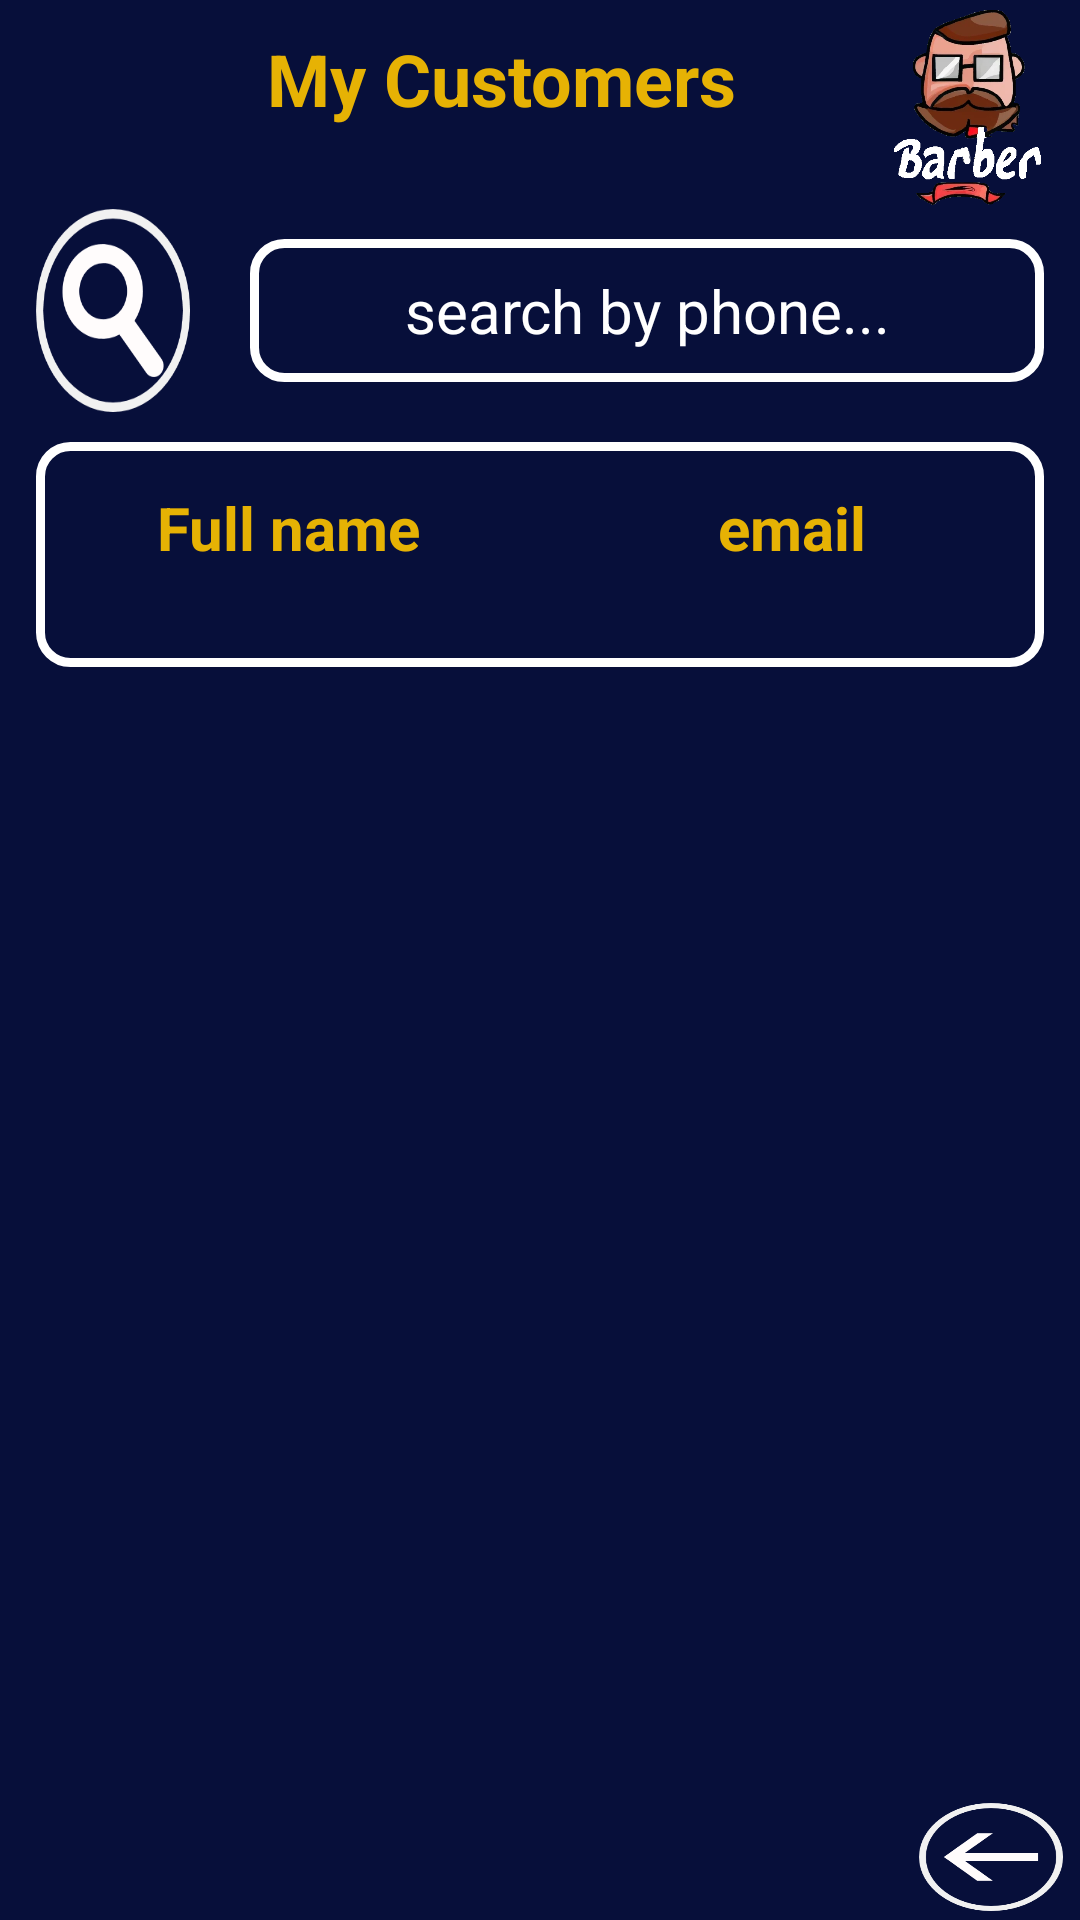

Layout XML and referenced resources for this Android screen:
<!-- AndroidManifest.xml: application theme Theme.Scudle_Sapar -->
<!-- res/layout/fragment_my_customers.xml -->
<?xml version="1.0" encoding="utf-8"?>
<LinearLayout xmlns:android="http://schemas.android.com/apk/res/android"
    xmlns:app="http://schemas.android.com/apk/res-auto"
    xmlns:tools="http://schemas.android.com/tools"
    android:layout_width="match_parent"
    android:layout_height="match_parent"
    android:background="@drawable/dialog_dark_blue"
    android:orientation="vertical"
    tools:context=".activitys.MyCustomersFragment" >

    <LinearLayout
        android:layout_width="match_parent"
        android:layout_height="match_parent"
        android:layout_weight="2.1"
        android:orientation="horizontal">

        <TextView
            android:id="@+id/textView10"
            android:layout_width="match_parent"
            android:layout_height="match_parent"
            android:layout_marginTop="8dp"
            android:layout_marginLeft="50dp"
            android:layout_marginRight="5dp"
            android:layout_weight="1"
            android:text="My Customers"
            android:textAlignment="center"
            android:textColor="#E6B204"
            android:textSize="24sp"
            android:textStyle="bold" />

        <ImageView
            android:id="@+id/imageView16"
            android:layout_width="wrap_content"
            android:layout_height="wrap_content"
            android:layout_weight="4"
            android:src="@drawable/myapplogo" />

    </LinearLayout>

    <LinearLayout
        android:layout_width="match_parent"
        android:layout_height="match_parent"
        android:layout_weight="2.1"
        android:orientation="horizontal">

        <Button
            android:id="@+id/search_button_mcp"
            android:layout_width="match_parent"
            android:layout_height="match_parent"
            android:layout_marginLeft="10dp"
            android:layout_marginRight="10dp"
            android:layout_weight="4"
            android:background="@drawable/search"
            android:text="" />

        <EditText
            android:id="@+id/editTextSearchMyCustomer"
            android:layout_width="match_parent"
            android:layout_height="match_parent"
            android:layout_margin="10dp"
            android:layout_weight="1"
            android:background="@drawable/white_frame"
            android:ems="10"
            android:hint="search by phone..."
            android:inputType="textPersonName"
            android:textAlignment="center"
            android:textColor="@color/white"
            android:textColorHint="@color/white"
            android:textSize="20dp" />

    </LinearLayout>

    <LinearLayout
        android:layout_width="match_parent"
        android:layout_height="match_parent"
        android:layout_margin="10dp"
        android:layout_weight="2"
        android:background="@drawable/white_frame"
        android:orientation="horizontal">

        <TextView
            android:id="@+id/nameViewMCP"
            android:layout_width="match_parent"
            android:layout_height="match_parent"
            android:layout_weight="1"
            android:textColor="#E6B204"
            android:textSize="20dp"
            android:layout_marginTop="15dp"
            android:textStyle="bold"
            android:textAlignment="center"
            android:text="Full name" />

        <TextView
            android:id="@+id/emailViewMcp"
            android:layout_width="match_parent"
            android:layout_height="match_parent"
            android:layout_weight="1"
            android:textColor="#E6B204"
            android:textSize="20dp"
            android:layout_marginTop="15dp"
            android:textStyle="bold"
            android:textAlignment="center"
            android:text="email" />


    </LinearLayout>

    <androidx.recyclerview.widget.RecyclerView
        android:id="@+id/recycleViewCustomes"
        android:layout_width="match_parent"
        android:layout_height="match_parent"
        android:layout_weight="1">

    </androidx.recyclerview.widget.RecyclerView>

    <androidx.constraintlayout.widget.ConstraintLayout
        android:layout_width="match_parent"
        android:layout_height="match_parent"
        android:layout_weight="2.2">

        <Button
            android:id="@+id/backButtonMCP"
            android:layout_width="48dp"
            android:layout_height="36dp"
            android:layout_weight="1"
            android:background="@drawable/previous"
            android:text=""
            app:layout_constraintBottom_toBottomOf="parent"
            app:layout_constraintEnd_toEndOf="parent"
            app:layout_constraintHorizontal_bias="0.988"
            app:layout_constraintStart_toStartOf="parent"
            app:layout_constraintTop_toTopOf="parent"
            app:layout_constraintVertical_bias="0.733" />
    </androidx.constraintlayout.widget.ConstraintLayout>

</LinearLayout>
<!-- resources referenced by this layout -->
<resources>
  <!-- drawable dialog_dark_blue (drawable) -->
  <?xml version="1.0" encoding="utf-8"?>
  <shape xmlns:android="http://schemas.android.com/apk/res/android">
  
      <solid android:color="#070F3A" />
  
      <padding
          android:bottom="2dp"
          android:left="2dp"
          android:top="2dp"
          android:right="2dp" />
  
  
  
  </shape>
  <!-- drawable myapplogo: png bitmap (drawable, 131819 bytes) -->
  <!-- drawable previous: png bitmap (drawable, 10448 bytes) -->
  <!-- drawable search: png bitmap (drawable, 13240 bytes) -->
  <!-- drawable white_frame (drawable-v24) -->
  <?xml version="1.0" encoding="utf-8"?>
  <shape xmlns:android="http://schemas.android.com/apk/res/android">
      <stroke android:width="3dp" android:color="#FFFFFF"/>
      <corners android:radius="10dp"></corners>
  
  
  </shape>
  <style name="Theme.Scudle_Sapar" parent="Theme.AppCompat.Light.NoActionBar">
          
          <item name="colorPrimary">@color/purple_500</item>
          <item name="colorPrimaryVariant">@color/purple_700</item>
          <item name="colorOnPrimary">@color/white</item>
          
          <item name="colorSecondary">@color/teal_200</item>
          <item name="colorSecondaryVariant">@color/teal_700</item>
          <item name="colorOnSecondary">@color/black</item>
          
          <item name="android:statusBarColor">?attr/colorPrimaryVariant</item>
          
      </style>
  <!-- not gathered from this repository: default colours our renderer supplied (Android Studio template values) -->
  <color name="purple_500">#FF6200EE</color>
  <color name="purple_700">#FF3700B3</color>
  <color name="teal_200">#FF03DAC5</color>
  <color name="teal_700">#FF018786</color>
  <color name="black">#FF000000</color>
  <color name="white">#FFFFFFFF</color>
</resources>
